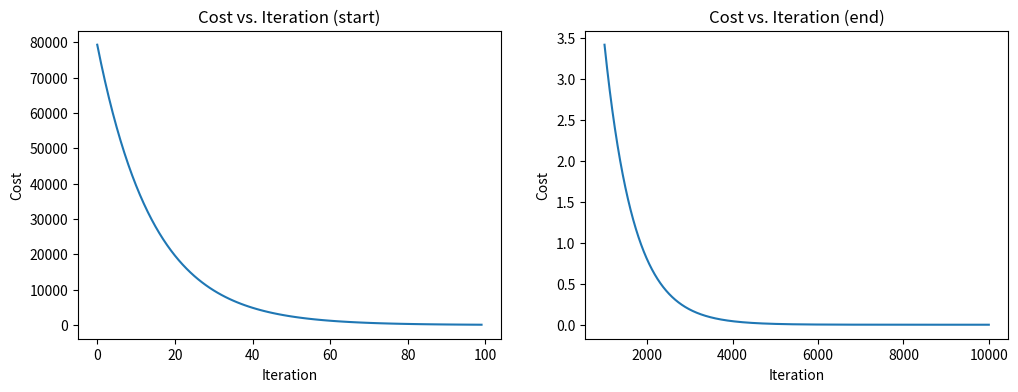
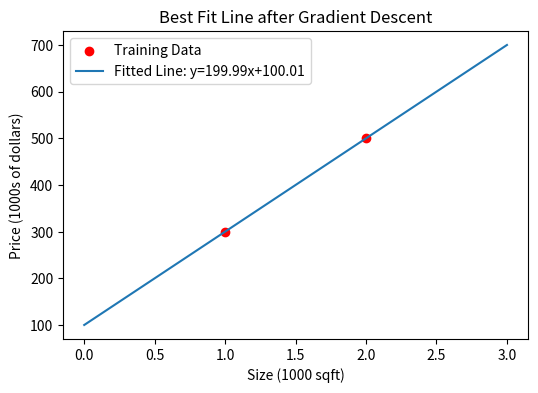
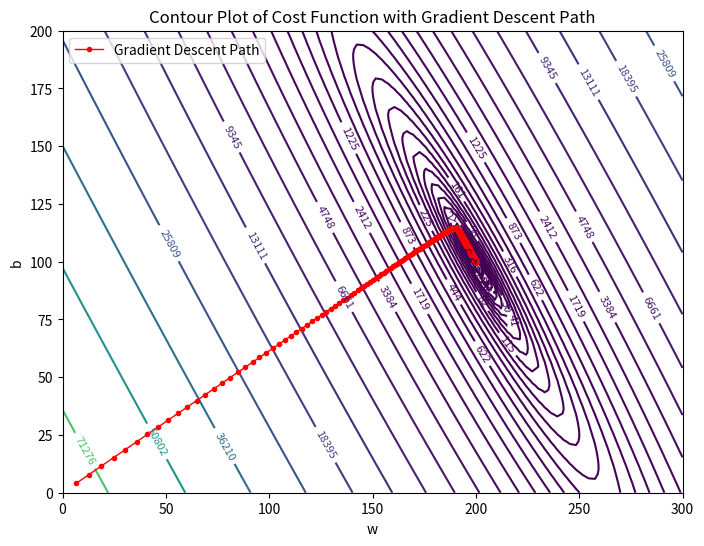
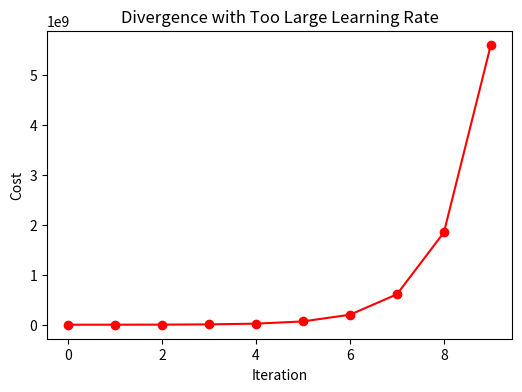

Write Python code to recreate these figures, in order.
import math
import numpy as np
import matplotlib.pyplot as plt

# -----------------------------
# 1. Training Data
# -----------------------------
x_train = np.array([1.0, 2.0])   # feature: size (1000 sqft)
y_train = np.array([300.0, 500.0])   # target: price (1000s of dollars)


# -----------------------------
# 2. Cost Function
# -----------------------------
def compute_cost(x, y, w, b):
    m = x.shape[0]
    cost = 0
    for i in range(m):
        f_wb = w * x[i] + b
        cost += (f_wb - y[i])**2
    return (1 / (2 * m)) * cost


# -----------------------------
# 3. Gradient Function
# -----------------------------
def compute_gradient(x, y, w, b):
    m = x.shape[0]
    dj_dw = 0
    dj_db = 0
    for i in range(m):
        f_wb = w * x[i] + b
        dj_dw += (f_wb - y[i]) * x[i]
        dj_db += (f_wb - y[i])
    dj_dw /= m
    dj_db /= m
    return dj_dw, dj_db


# -----------------------------
# 4. Gradient Descent Algorithm
# -----------------------------
def gradient_descent(x, y, w_in, b_in, alpha, num_iters, cost_function, gradient_function):
    J_history = []
    p_history = []
    w = w_in
    b = b_in
    
    for i in range(num_iters):
        dj_dw, dj_db = gradient_function(x, y, w, b)
        w -= alpha * dj_dw
        b -= alpha * dj_db
        
        J_history.append(cost_function(x, y, w, b))
        p_history.append([w, b])
        
        if i % math.ceil(num_iters / 10) == 0:
            print(f"Iteration {i:4}: Cost {J_history[-1]:0.2e} ",
                  f"dj_dw: {dj_dw:0.3e}, dj_db: {dj_db:0.3e} ",
                  f"w: {w:0.3e}, b: {b:0.5e}")
            
    return w, b, J_history, p_history


# -----------------------------
# 5. Run Gradient Descent
# -----------------------------
w_init = 0
b_init = 0
iterations = 10000
alpha = 1.0e-2

w_final, b_final, J_hist, p_hist = gradient_descent(
    x_train, y_train, w_init, b_init, alpha, iterations, compute_cost, compute_gradient
)

print(f"\n(w, b) found by gradient descent: ({w_final:.4f}, {b_final:.4f})")


# -----------------------------
# 6. Plot Cost vs Iterations
# -----------------------------
fig, (ax1, ax2) = plt.subplots(1, 2, figsize=(12, 4))
ax1.plot(J_hist[:100])
ax1.set_title("Cost vs. Iteration (start)")
ax1.set_xlabel("Iteration")
ax1.set_ylabel("Cost")

ax2.plot(range(1000, iterations), J_hist[1000:])
ax2.set_title("Cost vs. Iteration (end)")
ax2.set_xlabel("Iteration")
ax2.set_ylabel("Cost")
plt.show()


# -----------------------------
# 7. Plot Fitted Line vs Training Data
# -----------------------------
plt.figure(figsize=(6,4))
plt.scatter(x_train, y_train, color="red", label="Training Data")
x_line = np.linspace(0, 3, 100)
y_line = w_final * x_line + b_final
plt.plot(x_line, y_line, label=f"Fitted Line: y={w_final:.2f}x+{b_final:.2f}")
plt.xlabel("Size (1000 sqft)")
plt.ylabel("Price (1000s of dollars)")
plt.title("Best Fit Line after Gradient Descent")
plt.legend()
plt.show()


# -----------------------------
# 8. Contour Plot of Cost Function
# -----------------------------
w_vals = np.linspace(0, 300, 100)
b_vals = np.linspace(0, 200, 100)
J_vals = np.zeros((len(w_vals), len(b_vals)))

for i in range(len(w_vals)):
    for j in range(len(b_vals)):
        J_vals[i, j] = compute_cost(x_train, y_train, w_vals[i], b_vals[j])

W, B = np.meshgrid(w_vals, b_vals)

plt.figure(figsize=(8,6))
CS = plt.contour(W, B, J_vals.T, levels=np.logspace(0, 5, 35), cmap="viridis")
plt.clabel(CS, inline=True, fontsize=8)
p_hist = np.array(p_hist)
plt.plot(p_hist[:,0], p_hist[:,1], 'ro-', markersize=3, linewidth=1, label="Gradient Descent Path")
plt.xlabel("w")
plt.ylabel("b")
plt.title("Contour Plot of Cost Function with Gradient Descent Path")
plt.legend()
plt.show()


# -----------------------------
# 9. Divergence Example with Large Alpha
# -----------------------------
w_init = 0
b_init = 0
iterations = 10
alpha = 0.8  # too large

w_final_bad, b_final_bad, J_hist_bad, p_hist_bad = gradient_descent(
    x_train, y_train, w_init, b_init, alpha, iterations, compute_cost, compute_gradient
)

plt.figure(figsize=(6,4))
plt.plot(J_hist_bad, 'r-o')
plt.xlabel("Iteration")
plt.ylabel("Cost")
plt.title("Divergence with Too Large Learning Rate")
plt.show()


# -----------------------------
# 10. Predictions
# -----------------------------
print(f"Prediction for 1000 sqft house: {w_final*1.0 + b_final:.1f} thousand dollars")
print(f"Prediction for 1200 sqft house: {w_final*1.2 + b_final:.1f} thousand dollars")
print(f"Prediction for 2000 sqft house: {w_final*2.0 + b_final:.1f} thousand dollars")
